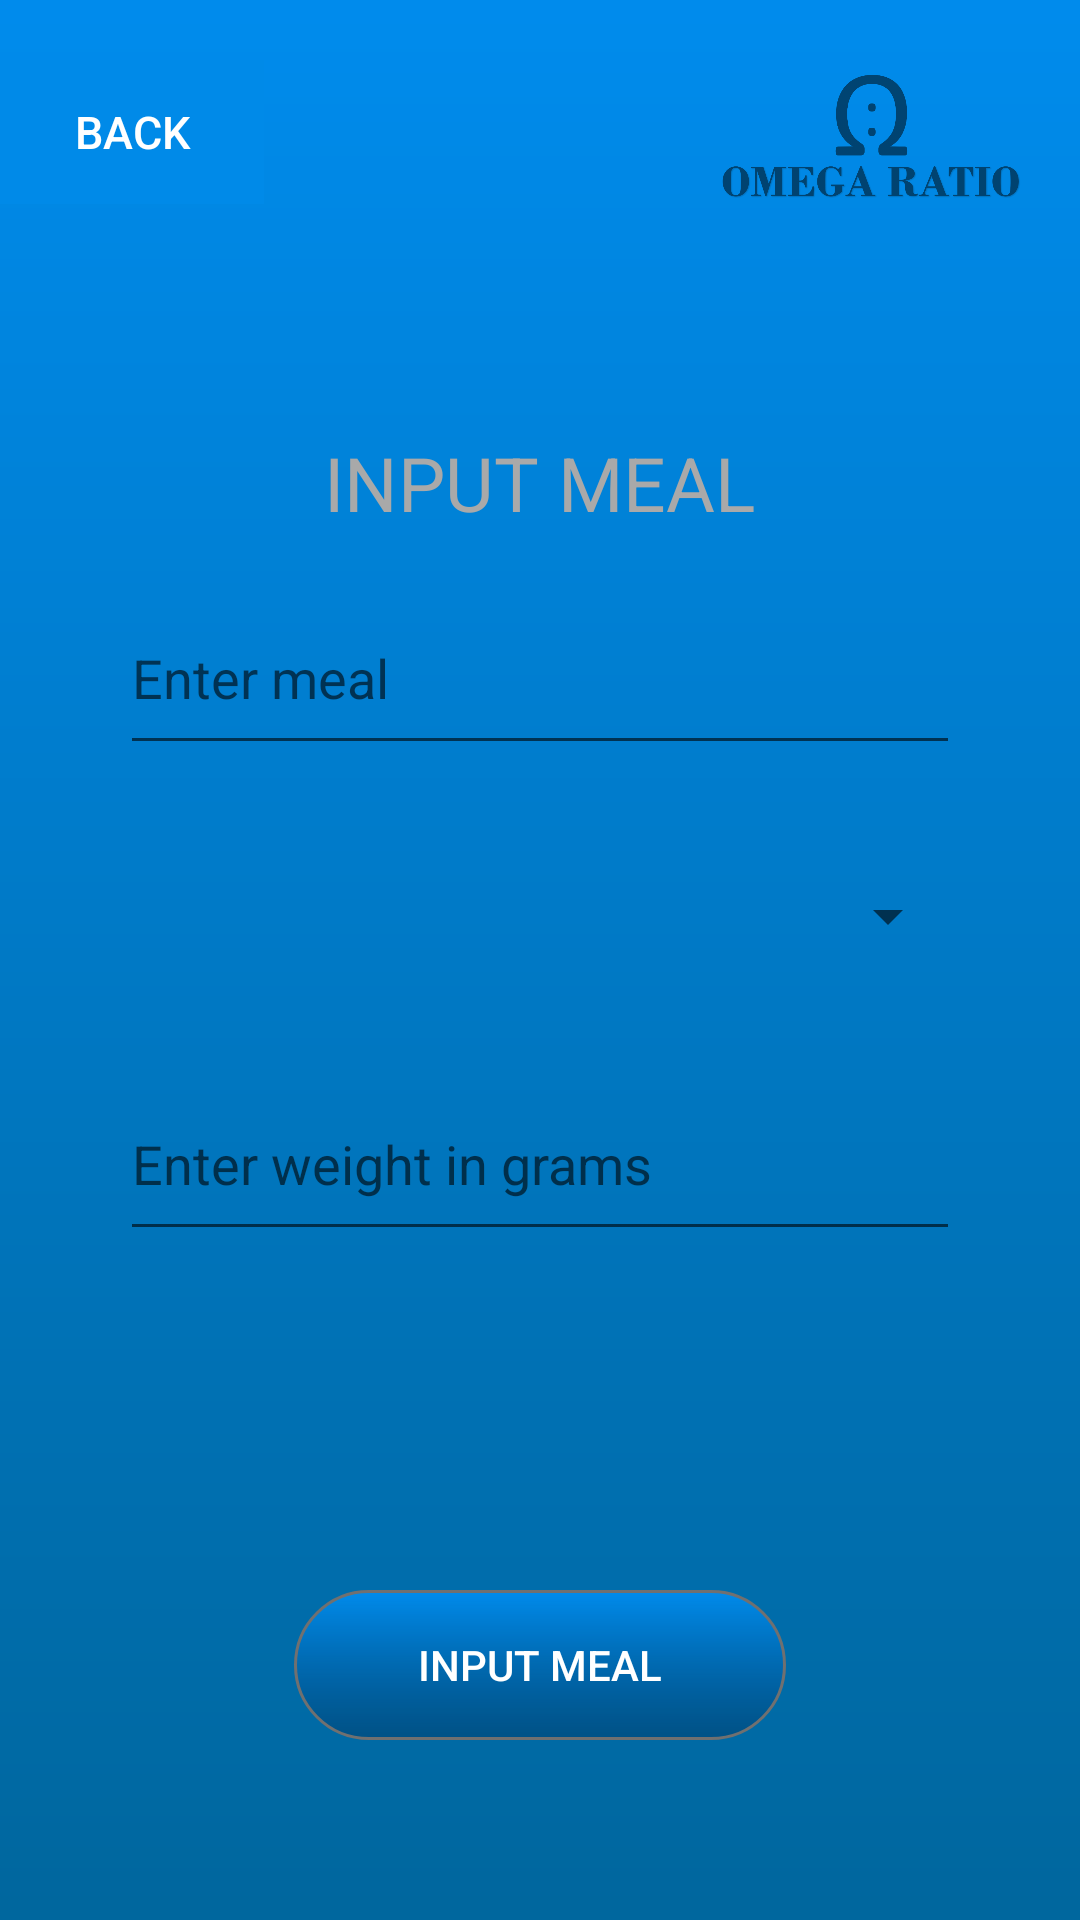

This screen was rendered from an Android layout file. Write that file and the resources it references.
<!-- AndroidManifest.xml: application theme AppTheme.NoActionBar -->
<!-- res/layout/activity_meal_input2.xml -->
<?xml version="1.0" encoding="utf-8"?>
<LinearLayout xmlns:android="http://schemas.android.com/apk/res/android"
    xmlns:app="http://schemas.android.com/apk/res-auto"
    xmlns:tools="http://schemas.android.com/tools"
    android:layout_width="match_parent"
    android:layout_height="match_parent"
    android:background="@drawable/background"
    android:orientation="vertical"
    tools:context=".MealInput2">

    <LinearLayout
        android:layout_width="match_parent"
        android:layout_height="wrap_content"
        android:orientation="horizontal">

        <Button
            android:id="@+id/back"
            style="?android:attr/borderlessButtonStyle"
            android:layout_width="wrap_content"
            android:layout_height="wrap_content"
            android:background="#008AE8"
            android:layout_gravity="center"
            android:text="@string/back"
            android:textColor="#FFFFFF"
            android:textSize="15sp"
            />

        <View
            android:layout_width="0dp"
            android:layout_height="1dp"
            android:layout_weight="1"></View>

        <ImageView
            android:id="@+id/imageView12"
            android:layout_width="139dp"
            android:layout_height="88dp"
            app:srcCompat="@drawable/logo" />
    </LinearLayout>

    <LinearLayout
        android:layout_width="match_parent"
        android:layout_height="match_parent"
        android:layout_margin="20dp"
        android:background="@drawable/white_bg"
        android:orientation="vertical">

        <TextView
            android:id="@+id/textView5"
            android:layout_width="wrap_content"
            android:layout_height="30dp"
            android:layout_gravity="center"
            android:layout_marginTop="36dp"
            android:text="@string/input_meal"
            android:textColor="#A9A9A9"
            android:textSize="25sp" />

        <AutoCompleteTextView
            android:id="@+id/autoCompleteTextView2"
            android:layout_width="match_parent"
            android:layout_height="61dp"
            android:completionThreshold="1"
            android:layout_marginLeft="20dp"
            android:layout_marginTop="20dp"
            android:layout_marginRight="20dp"
            android:hint="@string/enter_meal" />

        <Spinner
            android:id="@+id/cookingStyle"
            android:layout_width="match_parent"
            android:layout_marginLeft="20dp"
            android:layout_marginRight="20dp"
            android:layout_marginTop="20dp"
            android:layout_marginBottom="20dp"
            android:layout_gravity="center"
            android:layout_height="61dp"
           />


        <EditText
            android:id="@+id/editText6"
            android:layout_width="match_parent"
            android:layout_height="61dp"
            android:ems="8"
            android:layout_marginLeft="20dp"
            android:layout_marginRight="20dp"
            android:hint="@string/enter_weight_in_grams"
            android:inputType="numberDecimal"/>

        <View
            android:layout_width="1dp"
            android:layout_height="0dp"
            android:layout_weight="1"></View>
        <Button
            android:id="@+id/input_meal"
            style="?android:attr/borderlessButtonStyle"
            android:layout_width="wrap_content"
            android:layout_height="wrap_content"
            android:background="@drawable/button"
            android:layout_gravity="center"
            android:layout_marginBottom="40dp"
            android:text="@string/input_meal"
            android:textColor="@android:color/white" />
    </LinearLayout>


</LinearLayout>
<!-- resources referenced by this layout -->
<resources>
  <!-- drawable background: png bitmap (drawable-hdpi, 13199 bytes) -->
  <!-- drawable button: png bitmap (drawable-hdpi, 3251 bytes) -->
  <!-- drawable logo: png bitmap (drawable-hdpi, 28879 bytes) -->
  <string name="back">BACK</string>
  <string name="enter_meal">Enter meal</string>
  <string name="enter_weight_in_grams">Enter weight in grams </string>
  <string name="input_meal">INPUT MEAL</string>
  <style name="AppTheme.NoActionBar">
          <item name="windowActionBar">false</item>
          <item name="windowNoTitle">true</item>
      </style>
</resources>
